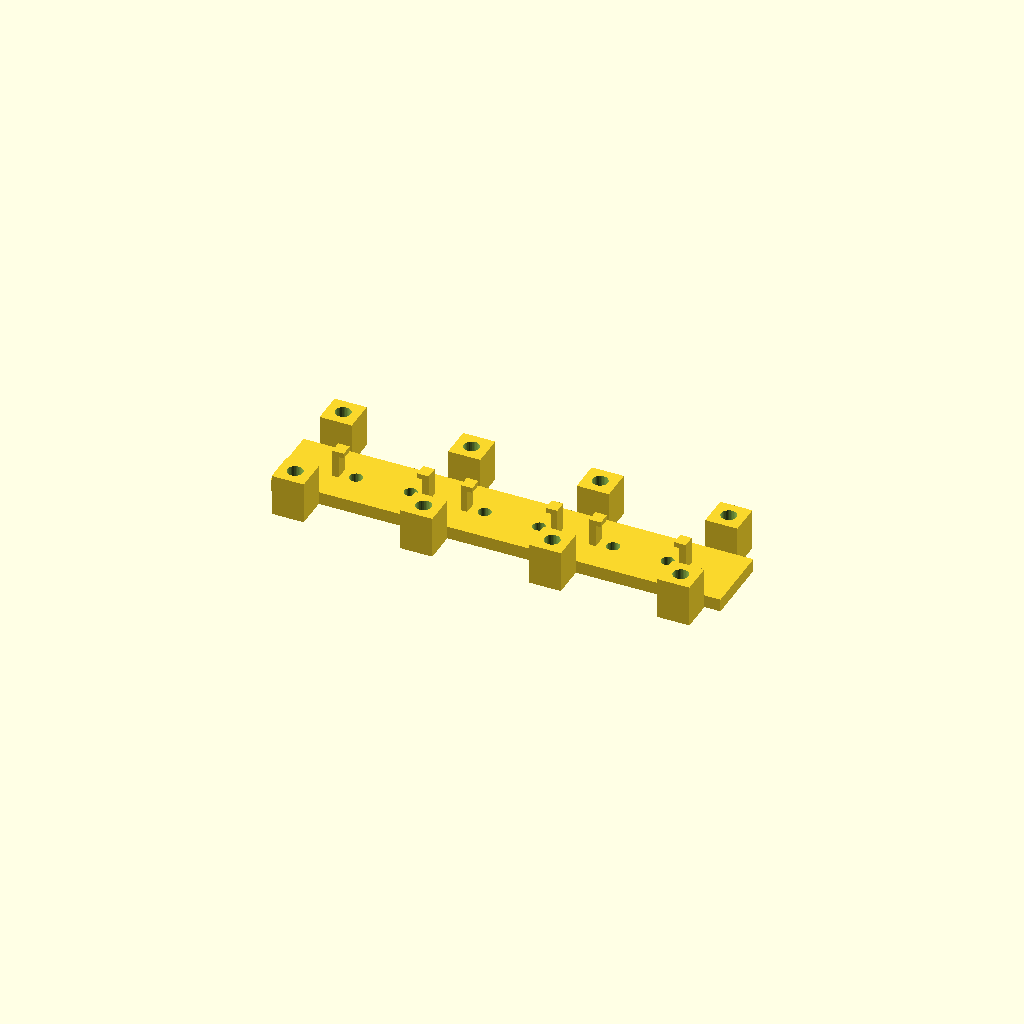
Cell 1: the model at its default parameters.
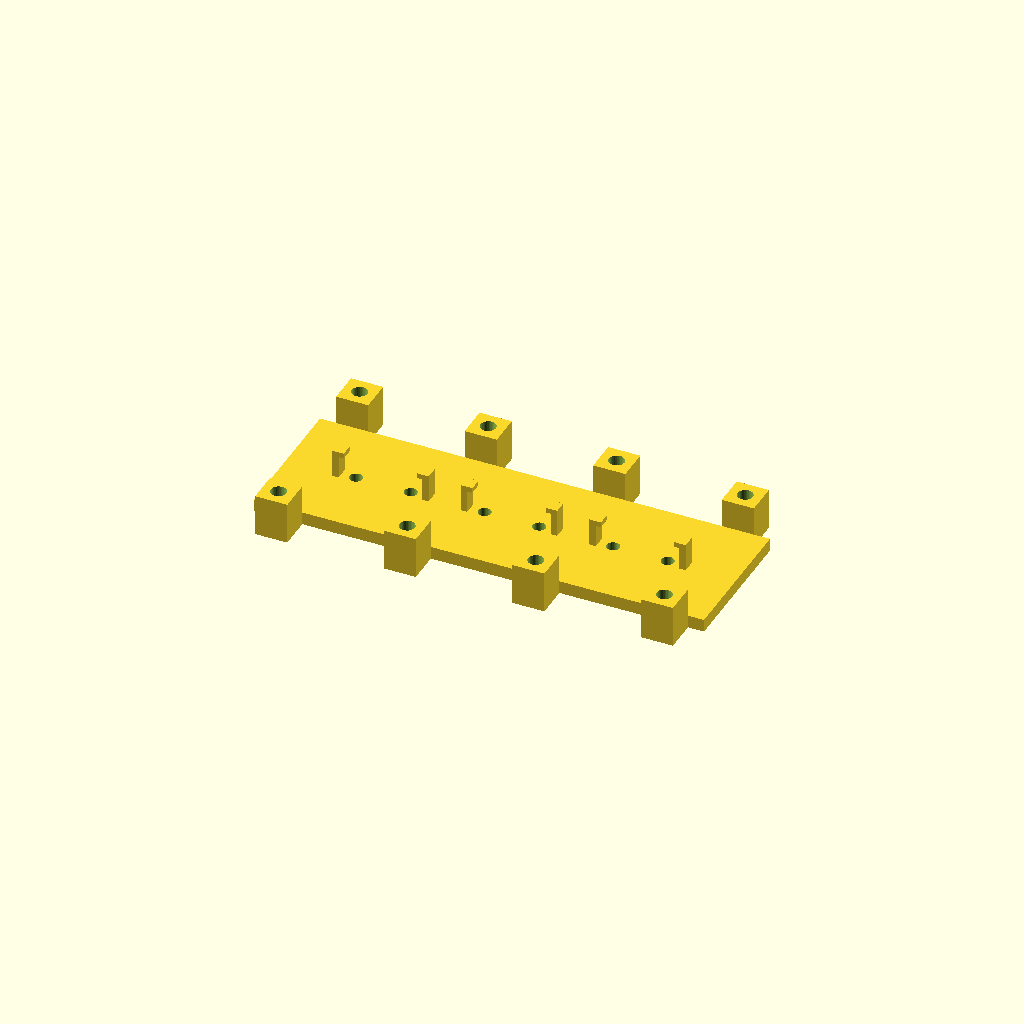
Cell 2 — dep set to 22, the other parameters unchanged.
One fixed orthographic camera (rotation 55°, 0°, 25°; colour scheme Cornfield) for every cell.
The OpenSCAD source (Adafruit_Square_Tactile_Button_Switch/buttonrigwidev2.scad):
$fn=32;
dbu=7.8;
dpin=2;
dpindist=9.5;
dtoppin=2;
dep=11;
topdep=20;
baseth=2;
topth=0.8;
stth=1;
buth=3.4;
scrh=buth+1.1;
buw=12;
b1x=0;
b2x=20;
b3x=-20;
width=70;//70

//makebutton(b1x);
//makebutton(b2x);
//makebutton(b3x);

//upper lane
*difference(){
    translate([0,0,buth+topth/2]) cube([width,topdep,topth],center=true);    
    makebuttontopout(b1x);
    makebuttontopout(b2x);
    makebuttontopout(b3x);
}
//lower lane

difference(){
    union(){        
         translate([0,0,-baseth/2]) cube([width,dep,baseth],center=true);    
         //translate([0,-dep/2+0.5,-2.5]) cube([width,1,stth],center=true);
       //  translate([0,dep/2-0.5,-2.5]) cube([width,1,stth],center=true);
    }
    makebuttoncutout(b1x);
    makebuttoncutout(b2x);
    makebuttoncutout(b3x);
}
makebuttonclip(b1x);
makebuttonclip(b2x);
makebuttonclip(b3x);
makepole(b1x);
makepole(b2x);
makepole(b2x*2);
makepole(b3x);


module makebutton(tx){
    translate([45+tx,-85,0]) import ("pressed_adafruit_square_tactile_button_1010.stl",convexity=3);
}

module makebuttoncutout(tx){
    dxofs=dpindist/2-dpin/4;
    translate([tx,0,0]){
        translate([-dxofs,0,-baseth-0.1]) cylinder(r=dpin/2,h=baseth+0.2);
        translate([+dxofs,0,-baseth-0.1]) cylinder(r=dpin/2,h=baseth+0.2);
        
        //#translate([-5-2/2,0,-baseth-0.2]) cylinder(r=2/2,h=baseth+0.2);
    }
}

module makebuttonclip(tx){
    cld=1;
    clw=2;
    clh=buth+0.1;
    dxofs=buw/2+cld;
    translate([tx,0,0]){
        translate([-dxofs,0,clh/2]){
            cube([1,clw,clh],center=true);
            translate([0.4,0,clh/2+0.4]) cube([1.8,clw,0.8],center=true);
        }
        translate([+dxofs,0,clh/2]){
            cube([1,clw,clh],center=true);
            translate([-0.4,0,clh/2+0.4]) cube([1.8,clw,0.8],center=true);
        }
        //#translate([-5-2/2,0,-baseth-0.2]) cylinder(r=2/2,h=baseth+0.2);
    }
}

module makepole(tx){
    pd=5;
    cld=1;
    clw=2;
    clh=buth+0.1;
    dxofs=buw/2+pd/2+1.5;
    dyofs=dep/2+pd/2;
    bscrh=scrh+baseth;
    translate([tx,0,0]){
        translate([-dxofs,dyofs,scrh/2-baseth/2]){
            difference(){
                cube([pd,pd,bscrh],center=true);            
                cylinder(r=1.2,h=scrh);
            }
        }
        translate([-dxofs,-dyofs,scrh/2-baseth/2]){
             difference(){
                cube([pd,pd,bscrh],center=true);            
                cylinder(r=1.2,h=scrh);
            }         
        }
        //#translate([-5-2/2,0,-baseth-0.2]) cylinder(r=2/2,h=baseth+0.2);
    }
}


module makebuttontopout(tx){
    
    translate([tx,0,buth+2.6]){
        translate([0,0,-baseth-0.7]) cylinder(r=dbu/2,h=1.1);
        translate([-(4.8-dtoppin/2),4.9-dtoppin/2,-baseth-0.2]) cube([dtoppin,dtoppin,1],center=true);
        translate([+(4.8-dtoppin/2),4.9-dtoppin/2,-baseth-0.2]) cube([dtoppin,dtoppin,1],center=true);
        translate([-(4.8-dtoppin/2),-4.9+dtoppin/2,-baseth-0.2]) cube([dtoppin,dtoppin,1],center=true);
        translate([+(4.8-dtoppin/2),-4.9+dtoppin/2,-baseth-0.2]) cube([dtoppin,dtoppin,1],center=true);
    }
}
Customizer parameters (derived from the source; name, type, default, range or options):
dbu: number, default 7.8
dpin: number, default 2
dpindist: number, default 9.5
dtoppin: number, default 2
dep: number, default 11
topdep: number, default 20
baseth: number, default 2
topth: number, default 0.8
stth: number, default 1
buth: number, default 3.4
buw: number, default 12
b1x: number, default 0
b2x: number, default 20
b3x: number, default -20
width: number, default 70
